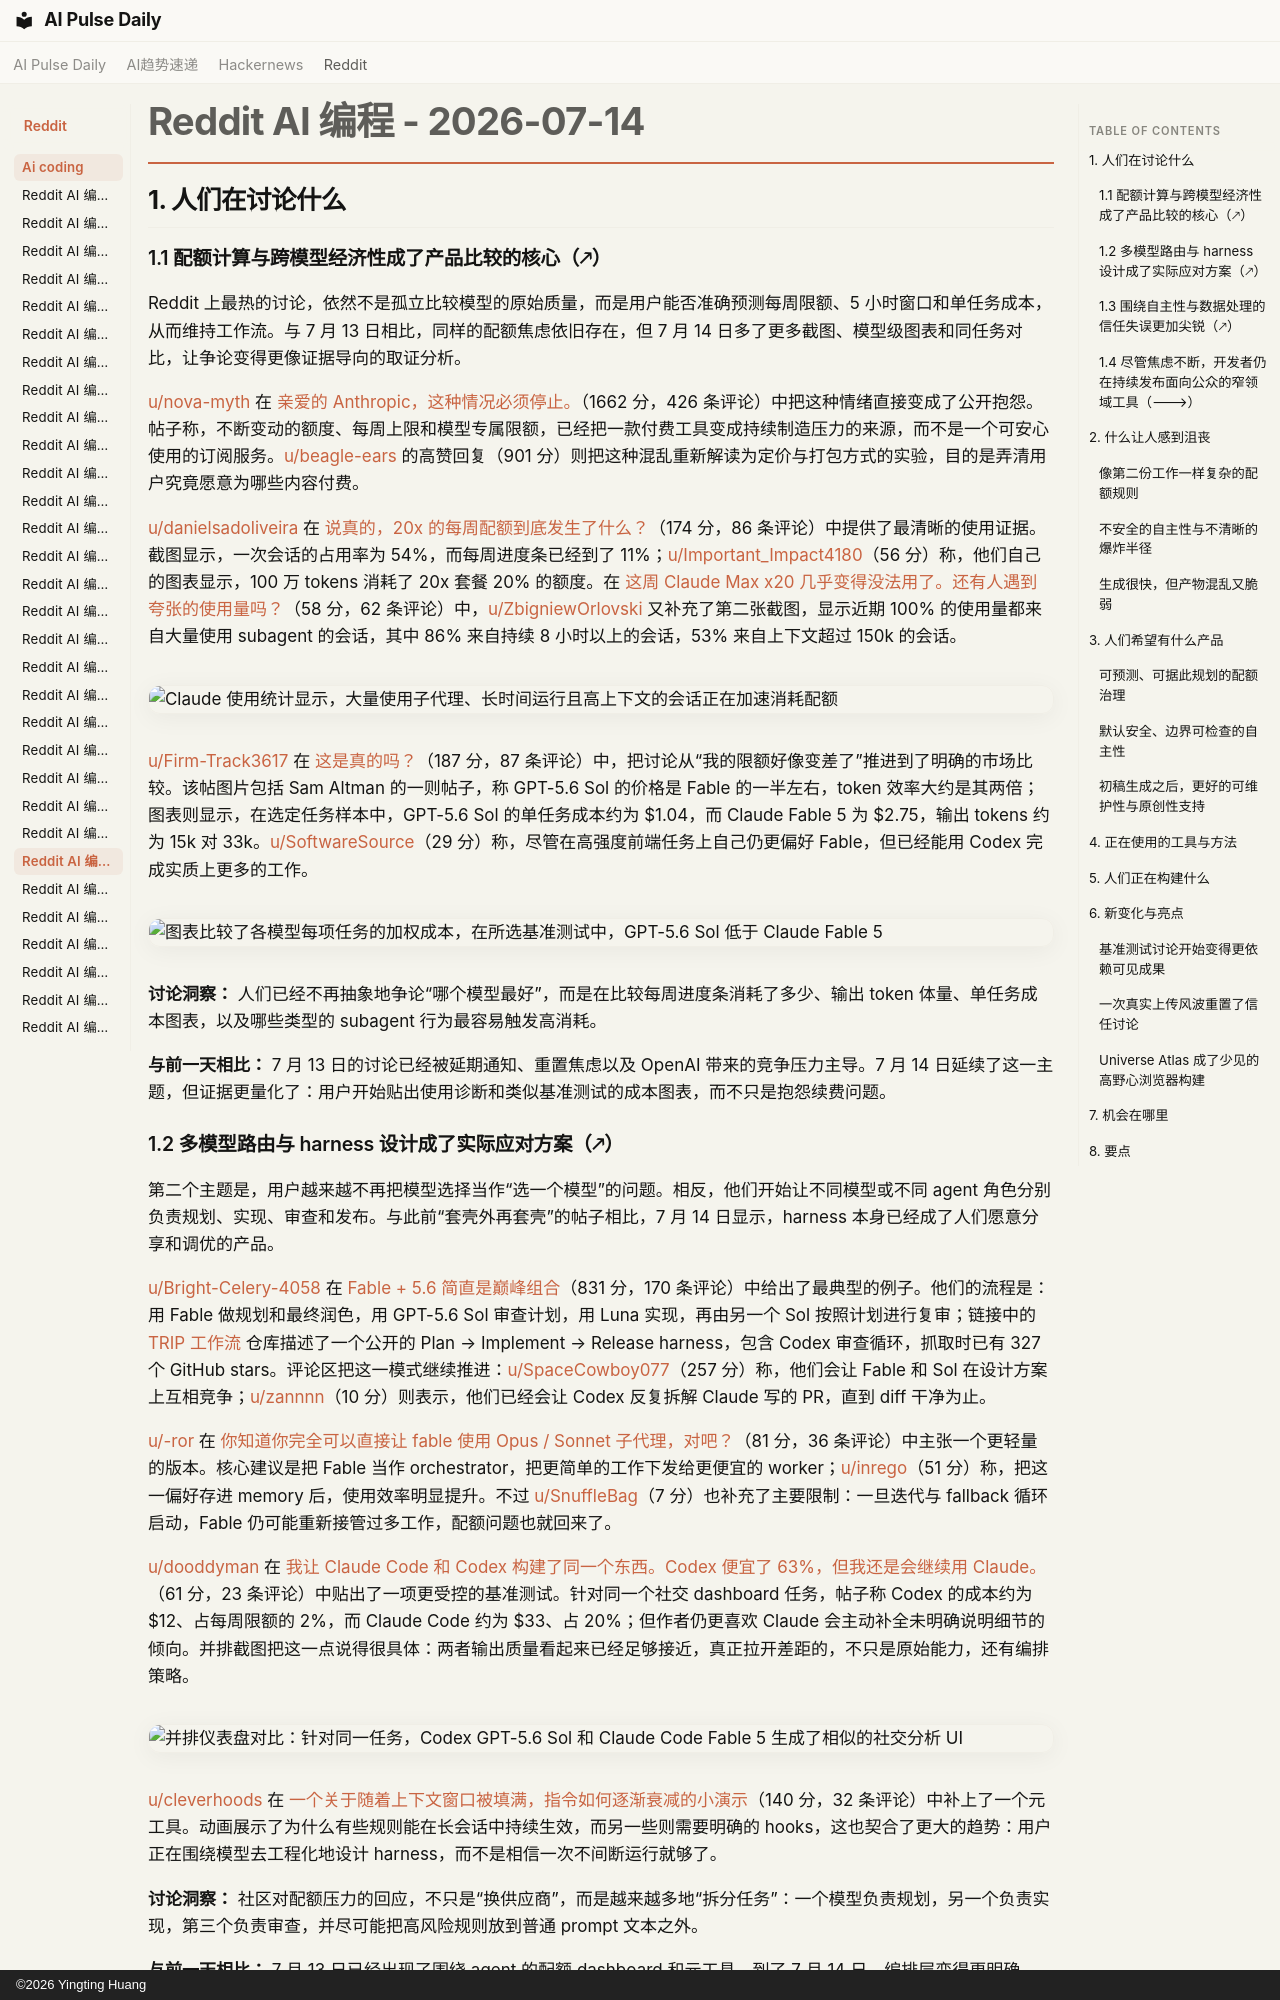

repository: vibewatch/vibewatch.github.io · page: reddit/ai-coding/2026-07-14.zh/index.html · generator: mkdocs · copyright: ©2026 Yingting Huang

# Reddit AI 编程 - 2026-07-14

## 1. 人们在讨论什么

### 1.1 配额计算与跨模型经济性成了产品比较的核心（🡕）

Reddit 上最热的讨论，依然不是孤立比较模型的原始质量，而是用户能否准确预测每周限额、5 小时窗口和单任务成本，从而维持工作流。与 7 月 13 日相比，同样的配额焦虑依旧存在，但 7 月 14 日多了更多截图、模型级图表和同任务对比，让争论变得更像证据导向的取证分析。

[u/nova-myth](https://www.reddit.com/user/nova-myth) 在 [亲爱的 Anthropic，这种情况必须停止。](https://www.reddit.com/r/ClaudeCode/comments/1uv6ns4/dear_anthropic_this_has_to_stop/)（1662 分，426 条评论）中把这种情绪直接变成了公开抱怨。帖子称，不断变动的额度、每周上限和模型专属限额，已经把一款付费工具变成持续制造压力的来源，而不是一个可安心使用的订阅服务。[u/beagle-ears](https://www.reddit.com/user/beagle-ears) 的高赞回复（901 分）则把这种混乱重新解读为定价与打包方式的实验，目的是弄清用户究竟愿意为哪些内容付费。

[u/danielsadoliveira](https://www.reddit.com/user/danielsadoliveira) 在 [说真的，20x 的每周配额到底发生了什么？](https://www.reddit.com/r/ClaudeCode/comments/1uw7bcy/seriously_what_just_happened_to_the_weekly_quota/)（174 分，86 条评论）中提供了最清晰的使用证据。截图显示，一次会话的占用率为 54%，而每周进度条已经到了 11%；[u/Important_Impact4180](https://www.reddit.com/user/Important_Impact4180)（56 分）称，他们自己的图表显示，100 万 tokens 消耗了 20x 套餐 20% 的额度。在 [这周 Claude Max x20 几乎变得没法用了。还有人遇到夸张的使用量吗？](https://www.reddit.com/r/ClaudeCode/comments/1uwczor/claude_max_x20_has_become_almost_unusable_this/)（58 分，62 条评论）中，[u/ZbigniewOrlovski](https://www.reddit.com/user/ZbigniewOrlovski) 又补充了第二张截图，显示近期 100% 的使用量都来自大量使用 subagent 的会话，其中 86% 来自持续 8 小时以上的会话，53% 来自上下文超过 150k 的会话。

![Claude 使用统计显示，大量使用子代理、长时间运行且高上下文的会话正在加速消耗配额](https://preview.redd.it/btsij958y7dh1.png?width=798&format=png&auto=webp&s=ba761f9ce6a32b59085a76a092eec3e61c16ea55)

[u/Firm-Track3617](https://www.reddit.com/user/Firm-Track3617) 在 [这是真的吗？](https://www.reddit.com/r/ClaudeCode/comments/1uwie3b/is_this_true/)（187 分，87 条评论）中，把讨论从“我的限额好像变差了”推进到了明确的市场比较。该帖图片包括 Sam Altman 的一则帖子，称 GPT-5.6 Sol 的价格是 Fable 的一半左右，token 效率大约是其两倍；图表则显示，在选定任务样本中，GPT-5.6 Sol 的单任务成本约为 $1.04，而 Claude Fable 5 为 $2.75，输出 tokens 约为 15k 对 33k。[u/SoftwareSource](https://www.reddit.com/user/SoftwareSource)（29 分）称，尽管在高强度前端任务上自己仍更偏好 Fable，但已经能用 Codex 完成实质上更多的工作。

![图表比较了各模型每项任务的加权成本，在所选基准测试中，GPT-5.6 Sol 低于 Claude Fable 5](https://preview.redd.it/enpfcg85y8dh1.png?width=928&format=png&auto=webp&s=3359a00701a5033f69d9a4b1fd8f265236bd28c5)

**讨论洞察：** 人们已经不再抽象地争论“哪个模型最好”，而是在比较每周进度条消耗了多少、输出 token 体量、单任务成本图表，以及哪些类型的 subagent 行为最容易触发高消耗。

**与前一天相比：** 7 月 13 日的讨论已经被延期通知、重置焦虑以及 OpenAI 带来的竞争压力主导。7 月 14 日延续了这一主题，但证据更量化了：用户开始贴出使用诊断和类似基准测试的成本图表，而不只是抱怨续费问题。

### 1.2 多模型路由与 harness 设计成了实际应对方案（🡕）

第二个主题是，用户越来越不再把模型选择当作“选一个模型”的问题。相反，他们开始让不同模型或不同 agent 角色分别负责规划、实现、审查和发布。与此前“套壳外再套壳”的帖子相比，7 月 14 日显示，harness 本身已经成了人们愿意分享和调优的产品。

[u/Bright-Celery-4058](https://www.reddit.com/user/Bright-Celery-4058) 在 [Fable + 5.6 简直是巅峰组合](https://www.reddit.com/r/ClaudeCode/comments/1uvjlmr/fable_56_is_absolute_peak/)（831 分，170 条评论）中给出了最典型的例子。他们的流程是：用 Fable 做规划和最终润色，用 GPT-5.6 Sol 审查计划，用 Luna 实现，再由另一个 Sol 按照计划进行复审；链接中的 [TRIP 工作流](https://github.com/PiLastDigit/TRIP-workflow) 仓库描述了一个公开的 Plan → Implement → Release harness，包含 Codex 审查循环，抓取时已有 327 个 GitHub stars。评论区把这一模式继续推进：[u/SpaceCowboy077](https://www.reddit.com/user/SpaceCowboy077)（257 分）称，他们会让 Fable 和 Sol 在设计方案上互相竞争；[u/zannnn](https://www.reddit.com/user/zannnn)（10 分）则表示，他们已经会让 Codex 反复拆解 Claude 写的 PR，直到 diff 干净为止。

[u/-ror](https://www.reddit.com/user/-ror) 在 [你知道你完全可以直接让 fable 使用 Opus / Sonnet 子代理，对吧？](https://www.reddit.com/r/ClaudeCode/comments/1uv9oma/you_know_you_can_just_ask_fable_to_use_opus/)（81 分，36 条评论）中主张一个更轻量的版本。核心建议是把 Fable 当作 orchestrator，把更简单的工作下发给更便宜的 worker；[u/inrego](https://www.reddit.com/user/inrego)（51 分）称，把这一偏好存进 memory 后，使用效率明显提升。不过 [u/SnuffleBag](https://www.reddit.com/user/SnuffleBag)（7 分）也补充了主要限制：一旦迭代与 fallback 循环启动，Fable 仍可能重新接管过多工作，配额问题也就回来了。

[u/dooddyman](https://www.reddit.com/user/dooddyman) 在 [我让 Claude Code 和 Codex 构建了同一个东西。Codex 便宜了 63%，但我还是会继续用 Claude。](https://www.reddit.com/r/ClaudeCode/comments/1uw5jbr/i_made_claude_code_and_codex_build_the_same_thing/)（61 分，23 条评论）中贴出了一项更受控的基准测试。针对同一个社交 dashboard 任务，帖子称 Codex 的成本约为 $12、占每周限额的 2%，而 Claude Code 约为 $33、占 20%；但作者仍更喜欢 Claude 会主动补全未明确说明细节的倾向。并排截图把这一点说得很具体：两者输出质量看起来已经足够接近，真正拉开差距的，不只是原始能力，还有编排策略。

![并排仪表盘对比：针对同一任务，Codex GPT-5.6 Sol 和 Claude Code Fable 5 生成了相似的社交分析 UI](https://i.redd.it/cnb3qcs5f6dh1.png)

[u/cleverhoods](https://www.reddit.com/user/cleverhoods) 在 [一个关于随着上下文窗口被填满，指令如何逐渐衰减的小演示](https://www.reddit.com/r/ClaudeCode/comments/1uvexqc/small_demonstration_of_how_instructions_decay_as/)（140 分，32 条评论）中补上了一个元工具。动画展示了为什么有些规则能在长会话中持续生效，而另一些则需要明确的 hooks，这也契合了更大的趋势：用户正在围绕模型去工程化地设计 harness，而不是相信一次不间断运行就够了。

**讨论洞察：** 社区对配额压力的回应，不只是“换供应商”，而是越来越多地“拆分任务”：一个模型负责规划，另一个负责实现，第三个负责审查，并尽可能把高风险规则放到普通 prompt 文本之外。

**与前一天相比：** 7 月 13 日已经出现了围绕 agent 的配额 dashboard 和元工具。到了 7 月 14 日，编排层变得更明确、更公开，也更有基准测试意味：共享工作流和同任务对比，开始取代较松散的经验式称赞。
